Run: headless pygame with SDL's dummy video driver; simulated clock (each Clock.tick advances the game by its frame time, no real sleeping); random seed 0; keys injected as events and as key.get_pressed() state; mouse plan: one left click at the window centre at the start of phase 2, then a move to the lower-right quarter at the start of phase 3.
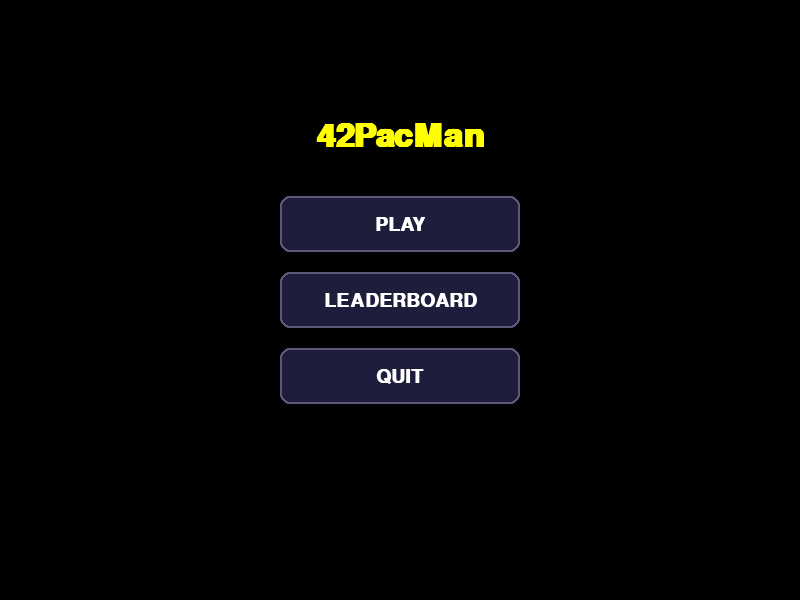
Frame 1 of 4 · flips 1–60 · no input
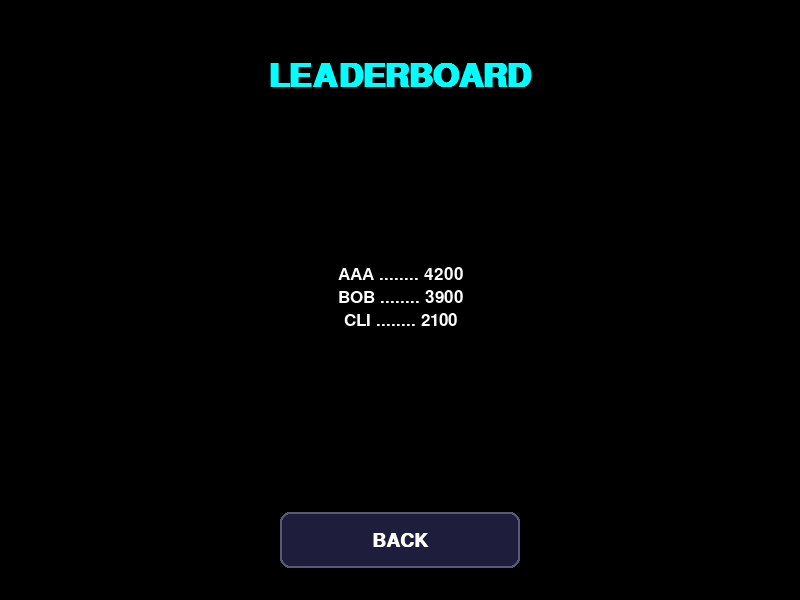
Frame 2 of 4 · flips 61–180 · clicked the window centre · tapped SPACE, RETURN · held RIGHT (→), D
Frame 3 of 4 · flips 181–300 · moved the mouse to the lower-right quarter · held DOWN (↓), S · screen unchanged from frame 2, image omitted
Frame 4 of 4 · flips 301–420 · held LEFT (←), A, UP (↑), W · screen unchanged from frame 3, image omitted

The pygame program that drew these frames:

"""Game states + mouse interaction: clickable, hover-highlighted buttons.

Run:  python examples/game_states_mouse.py

This extends examples/game_states.py with a mouse-driven menu: PLAY,
LEADERBOARD, and QUIT buttons that highlight when hovered and fire when
clicked. The same state-machine + stack from game_states.py is reused --
the only change is that states now also handle mouse events.

Why mouse "just works" here:
    The Game loop already routes EVERY event to the top state via
        self.current.handle_event(event)
    Mouse events (MOUSEMOTION, MOUSEBUTTONUP) are ordinary events, so a
    state opts into the mouse simply by handling them in handle_event().

The Button class:
    * Hover is updated on MOUSEMOTION (and re-checked at click time).
    * The click fires on MOUSEBUTTONUP while the cursor is over the button.
      This means you can press the button, drag the pointer away, and
      release to CANCEL -- a small but nice UX detail, for free.
    * draw() swaps the fill/border colour when hovered -> the highlight.

Controls: mouse to click | ESC/Q quits
"""

import pygame

WIDTH, HEIGHT = 800, 600
FPS = 60
BLACK = (0, 0, 0)
WHITE = (255, 255, 255)
YELLOW = (255, 255, 0)
CYAN = (0, 255, 255)
BASE = (30, 30, 60)        # button fill, normal
HOVER = (70, 70, 140)      # button fill, hovered
BORDER = (90, 90, 120)     # button border, normal


class Button:
    """A clickable, hover-highlighting button.

    A click is MOUSEBUTTONUP (left button) while the pointer is over the
    rect. Call handle_event() per event and draw() per frame.
    """

    def __init__(
        self,
        text: str,
        font: pygame.font.Font,
        center: tuple[int, int],
        on_click=None,
        size: tuple[int, int] = (240, 56),
    ) -> None:
        self.text = text
        self.font = font
        self.on_click = on_click
        self.rect = pygame.Rect(0, 0, *size)
        self.rect.center = center          # anchor by center -> easy to lay out
        self.hovered = False

    def handle_event(self, event: pygame.event.Event) -> None:
        if event.type == pygame.MOUSEMOTION:
            self.hovered = self.rect.collidepoint(event.pos)
        elif (event.type == pygame.MOUSEBUTTONUP and event.button == 1):
            self.hovered = self.rect.collidepoint(event.pos)
            if self.hovered and self.on_click is not None:
                self.on_click()

    def draw(self, screen: pygame.Surface) -> None:
        fill = HOVER if self.hovered else BASE
        edge = WHITE if self.hovered else BORDER
        pygame.draw.rect(screen, fill, self.rect, border_radius=10)
        pygame.draw.rect(screen, edge, self.rect, width=2, border_radius=10)
        label = self.font.render(self.text, True, WHITE)
        screen.blit(label, label.get_rect(center=self.rect.center))


def _column_starts(
    n: int, item_h: int, gap: int
) -> list[int]:
    """Y-centers for n buttons stacked and vertically centered on screen."""
    total = n * item_h + (n - 1) * gap
    y = (HEIGHT - total) // 2 + item_h // 2
    return [y + i * (item_h + gap) for i in range(n)]


# --------------------------------------------------------------------------- #
#  States                                                                      #
# --------------------------------------------------------------------------- #
class State:
    """Base state. Override handle_event / update / draw in subclasses."""

    def __init__(self, game: "Game") -> None:
        self.game = game

    def handle_event(self, event: pygame.event.Event) -> None: ...
    def update(self, dt: float) -> None: ...
    def draw(self, screen: pygame.Surface) -> None: ...


class MenuState(State):
    """Main menu: PLAY, LEADERBOARD, QUIT buttons."""

    def __init__(self, game: "Game") -> None:
        super().__init__(game)
        cx = WIDTH // 2
        labels = ["PLAY", "LEADERBOARD", "QUIT"]
        actions = [
            lambda: game.replace(PlayingState(game)),
            lambda: game.replace(LeaderboardState(game)),
            game.quit,
        ]
        ys = _column_starts(len(labels), 56, 20)
        self.buttons = [
            Button(text, game.font_btn, (cx, y), on_click=act)
            for text, act, y in zip(labels, actions, ys)
        ]

    def handle_event(self, event: pygame.event.Event) -> None:
        for btn in self.buttons:
            btn.handle_event(event)

    def draw(self, screen: pygame.Surface) -> None:
        screen.fill(BLACK)
        title = self.game.font_title.render("42PacMan", True, YELLOW)
        screen.blit(
            title, title.get_rect(midtop=(WIDTH // 2, HEIGHT // 5))
        )
        for btn in self.buttons:
            btn.draw(screen)


class PlayingState(State):
    """A stub game: the dot follows the mouse; BACK returns to the menu."""

    def __init__(self, game: "Game") -> None:
        super().__init__(game)
        self.mx, self.my = WIDTH // 2, HEIGHT // 2
        self.back = Button(
            "BACK", game.font_btn,
            (WIDTH // 2, HEIGHT - 60),
            on_click=lambda: game.replace(MenuState(game)),
        )

    def handle_event(self, event: pygame.event.Event) -> None:
        if event.type == pygame.MOUSEMOTION:
            self.mx, self.my = event.pos
        self.back.handle_event(event)

    def draw(self, screen: pygame.Surface) -> None:
        screen.fill((10, 10, 20))
        hint = self.game.font_title.render(
            "PLAYING -- move the mouse", True, WHITE
        )
        screen.blit(hint, hint.get_rect(midtop=(WIDTH // 2, 60)))
        pygame.draw.circle(screen, YELLOW, (self.mx, self.my), 20)
        self.back.draw(screen)


class LeaderboardState(State):
    """Fake leaderboard + a BACK button."""

    SCORES: list[tuple[str, int]] = [
        ("AAA", 4200), ("BOB", 3900), ("CLI", 2100),
    ]

    def __init__(self, game: "Game") -> None:
        super().__init__(game)
        self.back = Button(
            "BACK", game.font_btn,
            (WIDTH // 2, HEIGHT - 60),
            on_click=lambda: game.replace(MenuState(game)),
        )

    def draw(self, screen: pygame.Surface) -> None:
        screen.fill(BLACK)
        title = self.game.font_title.render("LEADERBOARD", True, CYAN)
        screen.blit(title, title.get_rect(midtop=(WIDTH // 2, 60)))

        # Stack the score lines, vertically centered as a block.
        lines = [f"{name} ........ {score}" for name, score in self.SCORES]
        lh = self.game.font_body.get_height()
        y = HEIGHT // 2 - (len(lines) * (lh + 6)) // 2
        for line in lines:
            surf = self.game.font_body.render(line, True, WHITE)
            screen.blit(surf, surf.get_rect(midtop=(WIDTH // 2, y)))
            y += lh + 6

        self.back.draw(screen)


# --------------------------------------------------------------------------- #
#  Game                                                                        #
# --------------------------------------------------------------------------- #
class Game:
    """Owns the window, fonts, clock, and the state stack."""

    def __init__(self) -> None:
        pygame.init()
        self.screen = pygame.display.set_mode((WIDTH, HEIGHT))
        pygame.display.set_caption("Game States + Mouse Demo")
        self.clock = pygame.time.Clock()
        self.running = True
        # Fonts live on the Game so every state shares them.
        self.font_title = pygame.font.SysFont("arial", 48, bold=True)
        self.font_btn = pygame.font.SysFont("arial", 28, bold=True)
        self.font_body = pygame.font.SysFont("arial", 26)
        self.stack: list[State] = [MenuState(self)]

    @property
    def current(self) -> State:
        return self.stack[-1]

    def replace(self, state: State) -> None:
        self.stack[-1] = state

    def quit(self) -> None:
        self.running = False

    def run(self) -> None:
        while self.running:
            dt = min(self.clock.tick(FPS) / 1000.0, 0.05)
            for event in pygame.event.get():
                if event.type == pygame.QUIT:
                    self.running = False
                elif (event.type == pygame.KEYDOWN
                        and event.key in (pygame.K_q, pygame.K_ESCAPE)):
                    self.running = False
                else:
                    self.current.handle_event(event)   # mouse + keyboard both land here
            self.current.update(dt)
            for state in self.stack:
                state.draw(self.screen)
            pygame.display.flip()
        pygame.quit()


if __name__ == "__main__":
    Game().run()
